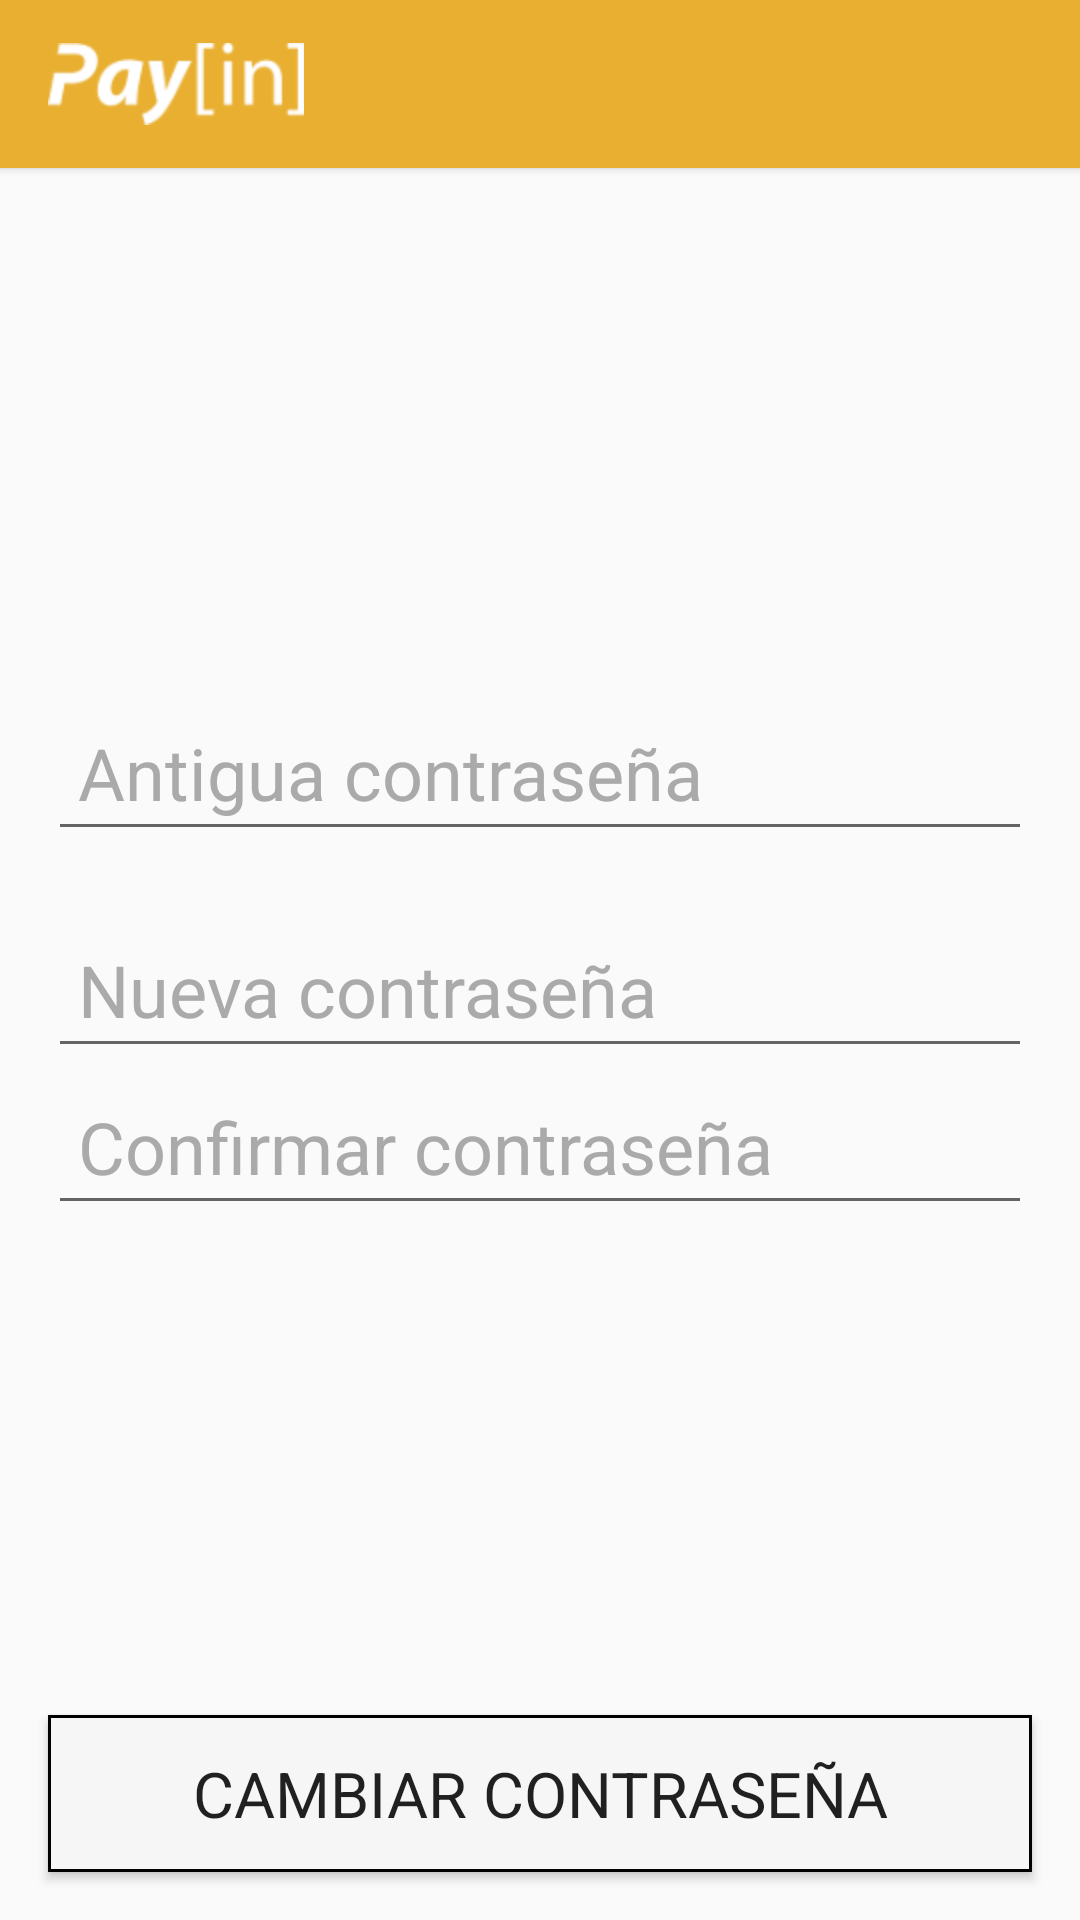

Android layout source for this screen:
<!-- AndroidManifest.xml: application theme AppTheme -->
<!-- res/layout/update_pass.xml -->
<RelativeLayout xmlns:android="http://schemas.android.com/apk/res/android"
    xmlns:tools="http://schemas.android.com/tools"
    android:layout_width="match_parent"
    android:layout_height="match_parent"
    tools:context=".ChangePass" >

    <include
        android:id="@+id/tool_bar"
        layout="@layout/tool_bar"
        android:layout_height="wrap_content"
        android:layout_width="match_parent" />

    <LinearLayout
        android:orientation="vertical"
        android:layout_width="match_parent"
        android:layout_height="wrap_content"
        android:layout_centerInParent="true"
        android:padding="@dimen/activity_horizontal_margin"
        android:id="@+id/linearLayout">

        <EditText
            android:id="@+id/etOldPass"
            android:layout_width="match_parent"
            android:layout_height="wrap_content"
            android:padding="10dp"
            android:hint="@string/old_password"
            android:textColorHint="#aaaaaa"
            android:inputType="textPassword"
            android:textCursorDrawable="@null"
            android:drawablePadding="8dp"
            android:textSize="24sp" />

        <Space
            android:layout_width="match_parent"
            android:layout_height="wrap_content"
            android:layout_gravity="center_horizontal"
            android:layout_margin="10dp" />

        <EditText
            android:id="@+id/etNewPass"
            android:layout_width="match_parent"
            android:layout_height="wrap_content"
            android:padding="10dp"
            android:hint="@string/new_password"
            android:textColorHint="#aaaaaa"
            android:inputType="textPassword"
            android:textCursorDrawable="@null"
            android:drawablePadding="8dp"
            android:textSize="24sp" />

        <EditText
            android:id="@+id/etNewPassCon"
            android:layout_width="match_parent"
            android:layout_height="wrap_content"
            android:padding="10dp"
            android:hint="@string/comfirm_password"
            android:textColorHint="#aaaaaa"
            android:inputType="textPassword"
            android:textCursorDrawable="@null"
            android:drawablePadding="8dp"
            android:textSize="24sp" />

    </LinearLayout>

    <Button
        android:id="@+id/btnChangePass"
        android:text="@string/change_password"
        android:layout_width="match_parent"
        android:layout_height="wrap_content"
        android:textSize="21sp"
        android:background="@drawable/button_border"
        android:layout_alignParentBottom="true"
        android:padding="12dp"
        android:layout_marginLeft="16dp"
        android:layout_marginStart="16dp"
        android:layout_marginBottom="16dp"
        android:layout_marginRight="16dp"
        android:layout_marginEnd="16dp"/>

</RelativeLayout>
<!-- res/layout/tool_bar.xml (included above) -->
<?xml version="1.0" encoding="utf-8"?>

<android.support.v7.widget.Toolbar
    xmlns:android="http://schemas.android.com/apk/res/android"
    xmlns:app="http://schemas.android.com/apk/res-auto"

    xmlns:tools="http://schemas.android.com/tools"
    android:layout_height="56dp"
    android:layout_width="match_parent"
    android:background="@color/ColorPrimary"
    android:elevation="2dp"
    android:theme="@style/MyToolBarTheme"
    app:popupTheme="@style/ThemeOverlay.AppCompat.Light"
    tools:ignore="UnusedAttribute">

    <ImageView
        android:layout_width="match_parent"
        android:layout_height="wrap_content"
        android:src="@drawable/ic_logo_toolbar"
        android:scaleType="fitStart"
        android:contentDescription="@string/contentDescriptorLogo" />
</android.support.v7.widget.Toolbar>
<!-- resources referenced by this layout -->
<resources>
  <color name="ColorPrimary">#e9af30</color>
  <dimen name="activity_horizontal_margin">16dp</dimen>
  <!-- drawable button_border (drawable) -->
  <?xml version="1.0" encoding="utf-8"?>
  
  <shape xmlns:android="http://schemas.android.com/apk/res/android"
      android:shape="rectangle">
  
      <solid android:color="#F6F6F6" />
      <stroke android:width="3px" android:color="#000000" />
  
  </shape>
  
  
  <!-- drawable ic_logo_toolbar: png bitmap (drawable-hdpi, 4108 bytes) -->
  <string name="change_password">Cambiar contraseña</string>
  <string name="comfirm_password">Confirmar contraseña</string>
  <string name="contentDescriptorLogo" translatable="false">Logo de Pay[in]</string>
  <string name="new_password">Nueva contraseña</string>
  <string name="old_password">Antigua contraseña</string>
  <style name="MyToolBarTheme" parent="ThemeOverlay.AppCompat.Light">
          <item name="android:textColorSecondary">#ffffff</item>
      </style>
  <style name="AppTheme" parent="Theme.AppCompat.Light">
          
          <item name="windowActionBar">false</item>
          <item name="windowNoTitle">true</item>
      </style>
</resources>
